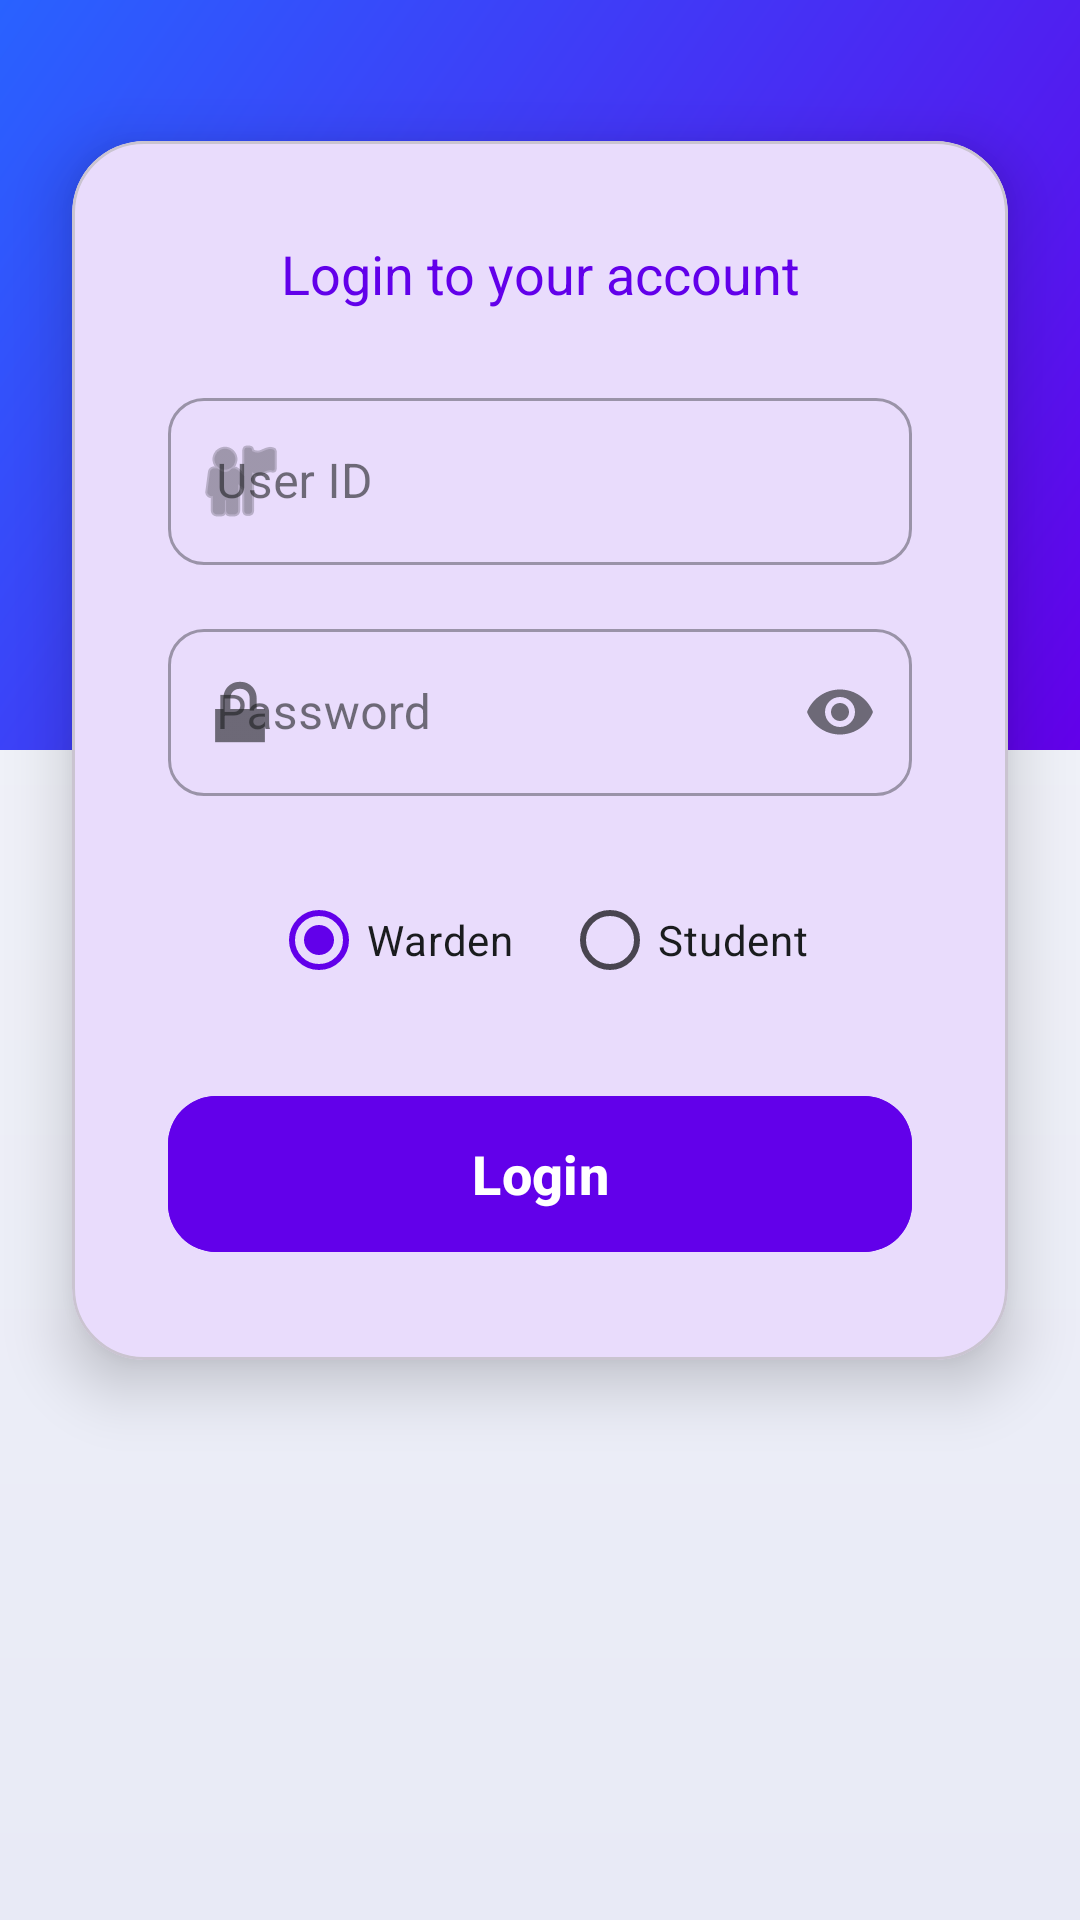

Reconstruct the res/layout file that produces this screen, plus the resources it refers to.
<!-- AndroidManifest.xml: application theme Theme.Hostel -->
<!-- res/layout/activity_login.xml -->
<?xml version="1.0" encoding="utf-8"?>
<androidx.constraintlayout.widget.ConstraintLayout
    xmlns:android="http://schemas.android.com/apk/res/android"
    xmlns:app="http://schemas.android.com/apk/res-auto"
    android:layout_width="match_parent"
    android:layout_height="match_parent"
    android:background="@drawable/bg_gradient_soft">

    <View
        android:id="@+id/headerBg"
        android:layout_width="match_parent"
        android:layout_height="250dp"
        android:background="@drawable/bg_gradient_modern"
        app:layout_constraintTop_toTopOf="parent" />

    <ImageView
        android:id="@+id/imgLogo"
        android:layout_width="80dp"
        android:layout_height="80dp"
        android:src="@mipmap/ic_launcher_round"
        app:layout_constraintTop_toTopOf="parent"
        app:layout_constraintStart_toStartOf="parent"
        app:layout_constraintEnd_toEndOf="parent"
        android:layout_marginTop="50dp" />

    <TextView
        android:id="@+id/tvWelcome"
        android:layout_width="wrap_content"
        android:layout_height="wrap_content"
        android:text="Welcome Back!"
        android:textColor="@color/white"
        android:textSize="26sp"
        android:textStyle="bold"
        app:layout_constraintTop_toBottomOf="@id/imgLogo"
        app:layout_constraintStart_toStartOf="parent"
        app:layout_constraintEnd_toEndOf="parent"
        android:layout_marginTop="16dp" />

    <com.google.android.material.card.MaterialCardView
        android:id="@+id/loginCard"
        android:layout_width="0dp"
        android:layout_height="wrap_content"
        android:layout_marginHorizontal="24dp"
        app:cardCornerRadius="24dp"
        app:cardElevation="12dp"
        app:cardBackgroundColor="?attr/colorSurface"
        app:layout_constraintTop_toBottomOf="@id/headerBg"
        app:layout_constraintBottom_toBottomOf="@id/headerBg"
        app:layout_constraintStart_toStartOf="parent"
        app:layout_constraintEnd_toEndOf="parent">

        <LinearLayout
            android:layout_width="match_parent"
            android:layout_height="wrap_content"
            android:orientation="vertical"
            android:padding="32dp">

            <TextView
                android:layout_width="match_parent"
                android:layout_height="wrap_content"
                android:text="Login to your account"
                android:textAlignment="center"
                android:textSize="18sp"
                android:textColor="?attr/colorPrimary"
                android:layout_marginBottom="24dp" />

            <com.google.android.material.textfield.TextInputLayout
                android:layout_width="match_parent"
                android:layout_height="wrap_content"
                android:hint="User ID"
                app:startIconDrawable="@android:drawable/ic_menu_myplaces"
                app:boxCornerRadiusTopStart="12dp"
                app:boxCornerRadiusTopEnd="12dp"
                app:boxCornerRadiusBottomStart="12dp"
                app:boxCornerRadiusBottomEnd="12dp"
                style="@style/Widget.MaterialComponents.TextInputLayout.OutlinedBox"
                android:layout_marginBottom="16dp">

                <com.google.android.material.textfield.TextInputEditText
                    android:id="@+id/etUserId"
                    android:layout_width="match_parent"
                    android:layout_height="wrap_content"
                    android:inputType="text" />
            </com.google.android.material.textfield.TextInputLayout>

            <com.google.android.material.textfield.TextInputLayout
                android:layout_width="match_parent"
                android:layout_height="wrap_content"
                android:hint="Password"
                app:endIconMode="password_toggle"
                app:startIconDrawable="@android:drawable/ic_lock_lock"
                app:boxCornerRadiusTopStart="12dp"
                app:boxCornerRadiusTopEnd="12dp"
                app:boxCornerRadiusBottomStart="12dp"
                app:boxCornerRadiusBottomEnd="12dp"
                style="@style/Widget.MaterialComponents.TextInputLayout.OutlinedBox"
                android:layout_marginBottom="24dp">

                <com.google.android.material.textfield.TextInputEditText
                    android:id="@+id/etPassword"
                    android:layout_width="match_parent"
                    android:layout_height="wrap_content"
                    android:inputType="textPassword" />
            </com.google.android.material.textfield.TextInputLayout>

            <RadioGroup
                android:id="@+id/roleGroup"
                android:layout_width="match_parent"
                android:layout_height="wrap_content"
                android:orientation="horizontal"
                android:gravity="center"
                android:layout_marginBottom="24dp">

                <RadioButton
                    android:id="@+id/rbWarden"
                    android:layout_width="wrap_content"
                    android:layout_height="wrap_content"
                    android:text="Warden"
                    android:textColor="?attr/colorOnSurface"
                    android:checked="true"
                    android:layout_marginEnd="16dp" />

                <RadioButton
                    android:id="@+id/rbStudent"
                    android:layout_width="wrap_content"
                    android:layout_height="wrap_content"
                    android:textColor="?attr/colorOnSurface"
                    android:text="Student" />
            </RadioGroup>

            <com.google.android.material.button.MaterialButton
                android:id="@+id/btnLogin"
                android:layout_width="match_parent"
                android:layout_height="60dp"
                android:text="Login"
                android:textSize="18sp"
                android:textStyle="bold"
                app:cornerRadius="16dp"
                android:backgroundTint="?attr/colorPrimary" />

        </LinearLayout>
    </com.google.android.material.card.MaterialCardView>

</androidx.constraintlayout.widget.ConstraintLayout>
<!-- resources referenced by this layout -->
<resources>
  <color name="white">#FFFFFFFF</color>
  <!-- drawable bg_gradient_modern (drawable) -->
  <?xml version="1.0" encoding="utf-8"?>
  <shape xmlns:android="http://schemas.android.com/apk/res/android"
      android:shape="rectangle">
      <gradient
          android:angle="135"
          android:startColor="@color/md_theme_light_primary"
          android:endColor="@color/md_theme_light_tertiary"
          android:type="linear" />
  </shape>
  <!-- drawable bg_gradient_soft (drawable) -->
  <?xml version="1.0" encoding="utf-8"?>
  <shape xmlns:android="http://schemas.android.com/apk/res/android"
      android:shape="rectangle">
      <gradient
          android:angle="270"
          android:startColor="@color/md_theme_light_background"
          android:endColor="#E8EAF6"
          android:type="linear" />
  </shape>
  <!-- mipmap ic_launcher_round: webp bitmap (mipmap-hdpi, 6278 bytes) -->
  <style name="Theme.Hostel" parent="Base.Theme.Hostel" />
  <color name="md_theme_light_primary">#6200EA</color>
  <color name="md_theme_light_tertiary">#2962FF</color>
  <color name="md_theme_light_background">#F4F5F9</color>
  <style name="Base.Theme.Hostel" parent="Theme.Material3.DayNight.NoActionBar">
          
          <item name="colorPrimary">@color/md_theme_light_primary</item>
          <item name="colorOnPrimary">@color/md_theme_light_onPrimary</item>
          <item name="colorPrimaryContainer">@color/md_theme_light_primaryContainer</item>
          <item name="colorOnPrimaryContainer">@color/md_theme_light_onPrimaryContainer</item>
  
          
          <item name="colorSecondary">@color/md_theme_light_secondary</item>
          <item name="colorOnSecondary">@color/md_theme_light_onSecondary</item>
          <item name="colorSecondaryContainer">@color/md_theme_light_secondaryContainer</item>
          <item name="colorOnSecondaryContainer">@color/md_theme_light_onSecondaryContainer</item>
  
          
          <item name="android:colorBackground">@color/md_theme_light_background</item>
          <item name="colorOnBackground">@color/md_theme_light_onBackground</item>
          <item name="colorSurface">@color/md_theme_light_surface</item>
          <item name="colorOnSurface">@color/md_theme_light_onSurface</item>
          
          
          <item name="android:statusBarColor">@color/md_theme_light_primary</item>
      </style>
  <color name="md_theme_light_onPrimary">#FFFFFF</color>
  <color name="md_theme_light_primaryContainer">#EDE7F6</color>
  <color name="md_theme_light_onPrimaryContainer">#311B92</color>
  <color name="md_theme_light_secondary">#03DAC5</color>
  <color name="md_theme_light_onSecondary">#000000</color>
  <color name="md_theme_light_secondaryContainer">#B2DFDB</color>
  <color name="md_theme_light_onSecondaryContainer">#004D40</color>
  <color name="md_theme_light_onBackground">#1A1C1E</color>
  <color name="md_theme_light_surface">#FFFFFF</color>
  <color name="md_theme_light_onSurface">#1A1C1E</color>
</resources>
